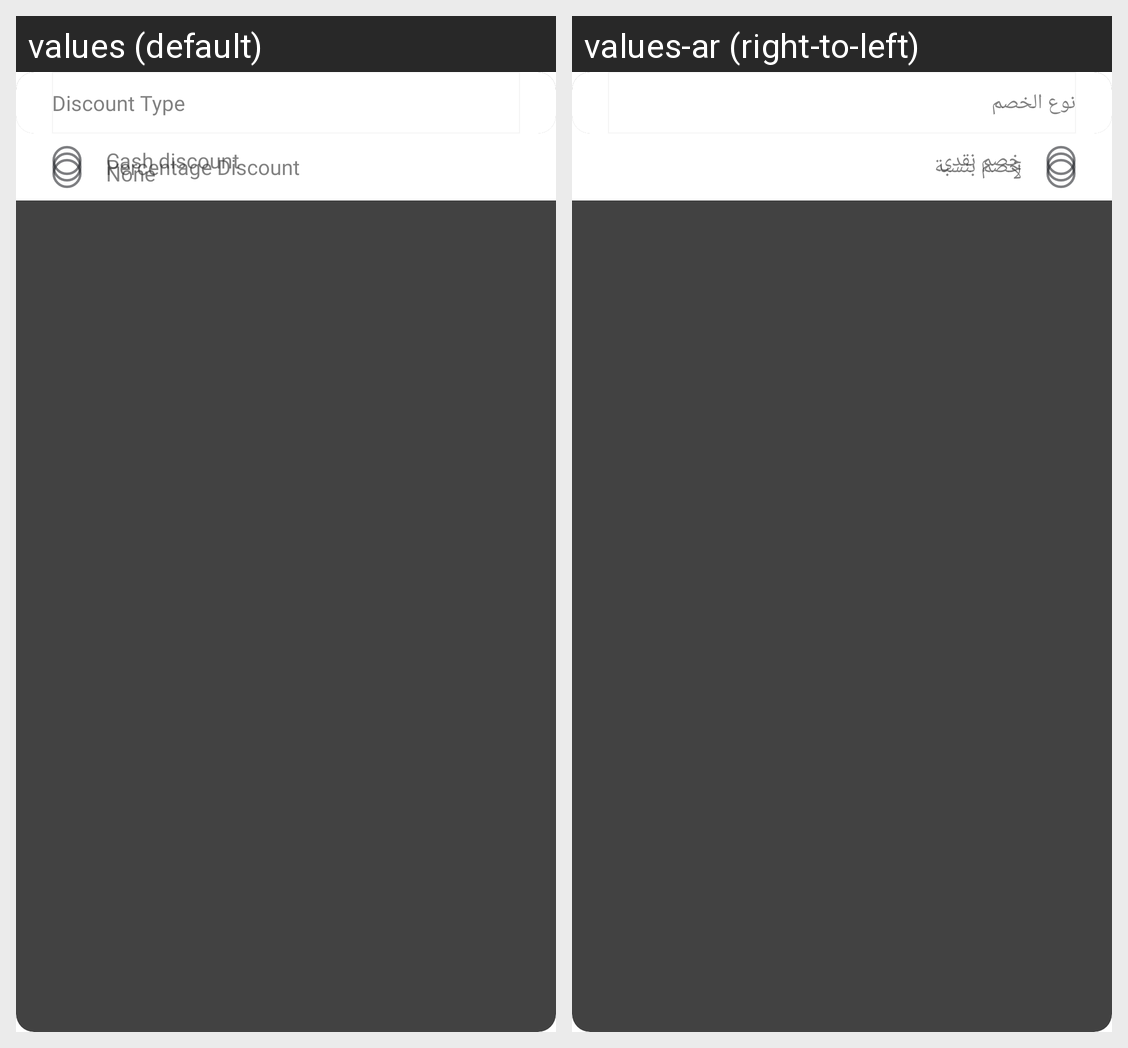

Translations of the strings shown on this Android screen, per locale in the grid:
Android screen res/layout/dialog_add_discount.xml rendered under 2 locales, left to right: values (default), values-ar (right-to-left). Device: Nexus 5 (rendered at 1080×1920; each locale shown at half size, 540×960, under a caption strip naming it); theme Theme.MyCash.Starting.
Strings drawn on this screen, with the default value and each locale's value (text and hints the layout hard-codes, and strings that could not be matched under every locale, appear in the picture but are not listed):

discount_type
  values: Discount Type
  values-ar: نوع الخصم

value_discount
  values: Cash discount
  values-ar: خصم نقدى

percentage_discount
  values: Percentage Discount
  values-ar: خصم بنسبة

none
  values: None
  values-ar: لا
